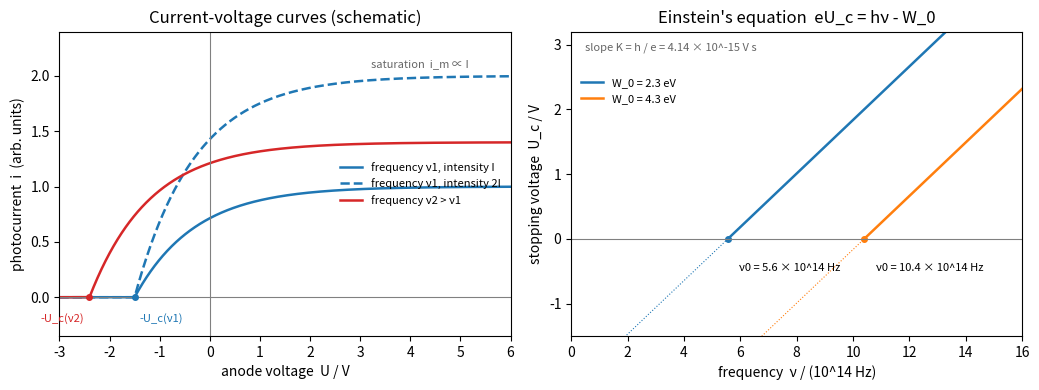

Write the Python code that produced this figure.
"""Photoelectric effect: current-voltage curves (schematic) and the linear stopping voltage versus frequency."""

import numpy as np
import matplotlib.pyplot as plt

h = 6.62607015e-34
e = 1.602176634e-19

fig, (ax1, ax2) = plt.subplots(1, 2, figsize=(10.5, 4.0))

U = np.linspace(-3, 6, 900)


def current(U, Uc, im, scale=1.2):
    i = im * (1 - np.exp(-(U + Uc) / scale))
    return np.where(U > -Uc, i, 0.0)


ax1.plot(U, current(U, 1.5, 1.0), color="C0", lw=1.8, label="frequency ν1, intensity I")
ax1.plot(U, current(U, 1.5, 2.0), color="C0", lw=1.8, ls="--", label="frequency ν1, intensity 2I")
ax1.plot(U, current(U, 2.4, 1.4), color="C3", lw=1.8, label="frequency ν2 > ν1")
ax1.axhline(0, color="0.5", lw=0.8)
ax1.axvline(0, color="0.5", lw=0.8)
for Uc, col in [(1.5, "C0"), (2.4, "C3")]:
    ax1.plot([-Uc], [0], "o", color=col, ms=4)
ax1.text(-1.4, -0.22, "-U_c(ν1)", fontsize=8, ha="left", color="C0")
ax1.text(-2.5, -0.22, "-U_c(ν2)", fontsize=8, ha="right", color="C3")
ax1.text(4.2, 2.08, "saturation  i_m ∝ I", fontsize=8, color="0.4", ha="center")
ax1.set_xlim(-3, 6)
ax1.set_ylim(-0.35, 2.4)
ax1.set_xlabel("anode voltage  U / V")
ax1.set_ylabel("photocurrent  i  (arb. units)")
ax1.set_title("Current-voltage curves (schematic)")
ax1.legend(loc="center right", fontsize=8, frameon=False)

nu = np.linspace(0, 16e14, 400)
for i, (name, W) in enumerate([("W_0 = 2.3 eV", 2.3), ("W_0 = 4.3 eV", 4.3)]):
    nu0 = W * e / h
    nn = nu[nu >= nu0]
    ax2.plot(nn / 1e14, h * nn / e - W, color=f"C{i}", lw=1.8, label=name)
    ax2.plot(nu / 1e14, h * nu / e - W, color=f"C{i}", lw=0.8, ls=":")
    ax2.plot([nu0 / 1e14], [0], "o", color=f"C{i}", ms=4)
    ax2.annotate(f"ν0 = {nu0 / 1e14:.1f} × 10^14 Hz", xy=(nu0 / 1e14, 0), xytext=(nu0 / 1e14 + 0.4, -0.5), fontsize=8)
ax2.axhline(0, color="0.5", lw=0.8)
ax2.text(0.5, 2.9, "slope K = h / e = 4.14 × 10^-15 V s", fontsize=8, color="0.4")
ax2.set_xlim(0, 16)
ax2.set_ylim(-1.5, 3.2)
ax2.set_xlabel("frequency  ν / (10^14 Hz)")
ax2.set_ylabel("stopping voltage  U_c / V")
ax2.set_title("Einstein's equation  eU_c = hν - W_0")
ax2.legend(loc="upper left", fontsize=8, frameon=False, bbox_to_anchor=(0.0, 0.88))

fig.tight_layout()
